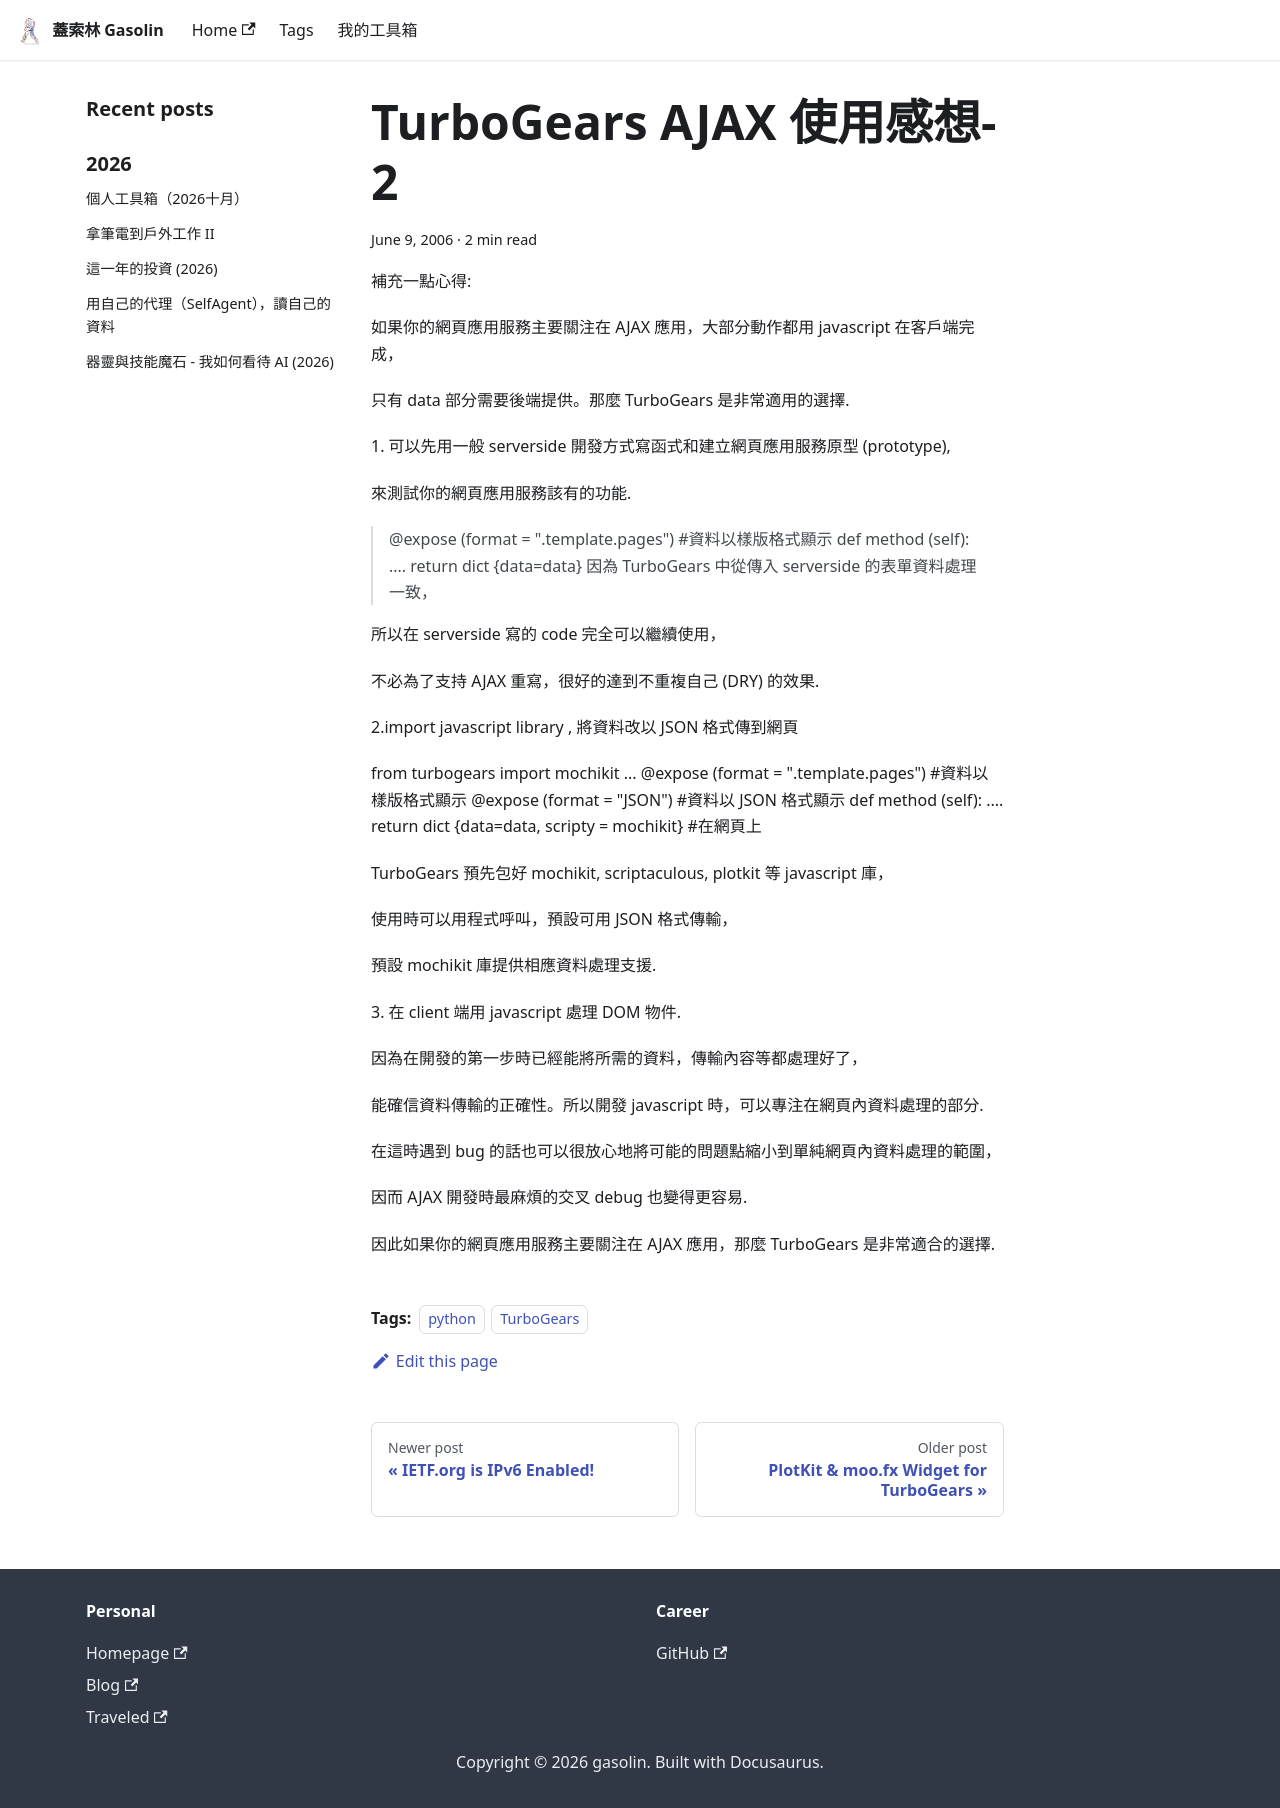

repository: gasolin/blog · page: python/imho-TurboGears-AJAX-2/index.html · generator: docusaurus

---
title: TurboGears AJAX 使用感想- 2
tags:
  - python
  - TurboGears
date: 2006-06-09 06:17:23
---

補充一點心得:

如果你的網頁應用服務主要關注在 AJAX 應用, 大部分動作都用 javascript 在客戶端完成,

只有 data 部分需要後端提供. 那麼 TurboGears 是非常適用的選擇.

1\. 可以先用一般 serverside 開發方式寫函式和建立網頁應用服務原型 (prototype), 

來測試你的網頁應用服務該有的功能.

> @expose(format = ".template.pages") #資料以樣版格式顯示
> def method(self):
> ....
> return dict{data=data}因為 TurboGears 中從傳入 serverside 的表單資料處理一致, 

所以在 serverside 寫的 code 完全可以繼續使用, 

不必為了支持 AJAX 重寫, 很好的達到不重複自己(DRY)的效果.

2.import javascript library , 將資料改以 JSON 格式傳到網頁

from turbogears import mochikit
...
@expose(format = ".template.pages") #資料以樣版格式顯示
@expose(format = "JSON") #資料以JSON格式顯示
def method(self):
....
return dict{data=data, scripty = mochikit} #在網頁上

TurboGears 預先包好 mochikit, scriptaculous, plotkit 等 javascript 庫, 

使用時可以用程式呼叫, 預設可用 JSON 格式傳輸, 

預設 mochikit 庫提供相應資料處理支援.

3\. 在 client 端用 javascript 處理 DOM 物件.

因為在開發的第一步時已經能將所需的資料, 傳輸內容等都處理好了, 

能確信資料傳輸的正確性. 所以開發 javascript 時, 可以專注在網頁內資料處理的部分. 

在這時遇到 bug 的話也可以很放心地將可能的問題點縮小到單純網頁內資料處理的範圍, 

因而 AJAX 開發時最麻煩的交叉 debug 也變得更容易.

因此如果你的網頁應用服務主要關注在 AJAX 應用, 那麼 TurboGears 是非常適合的選擇.
